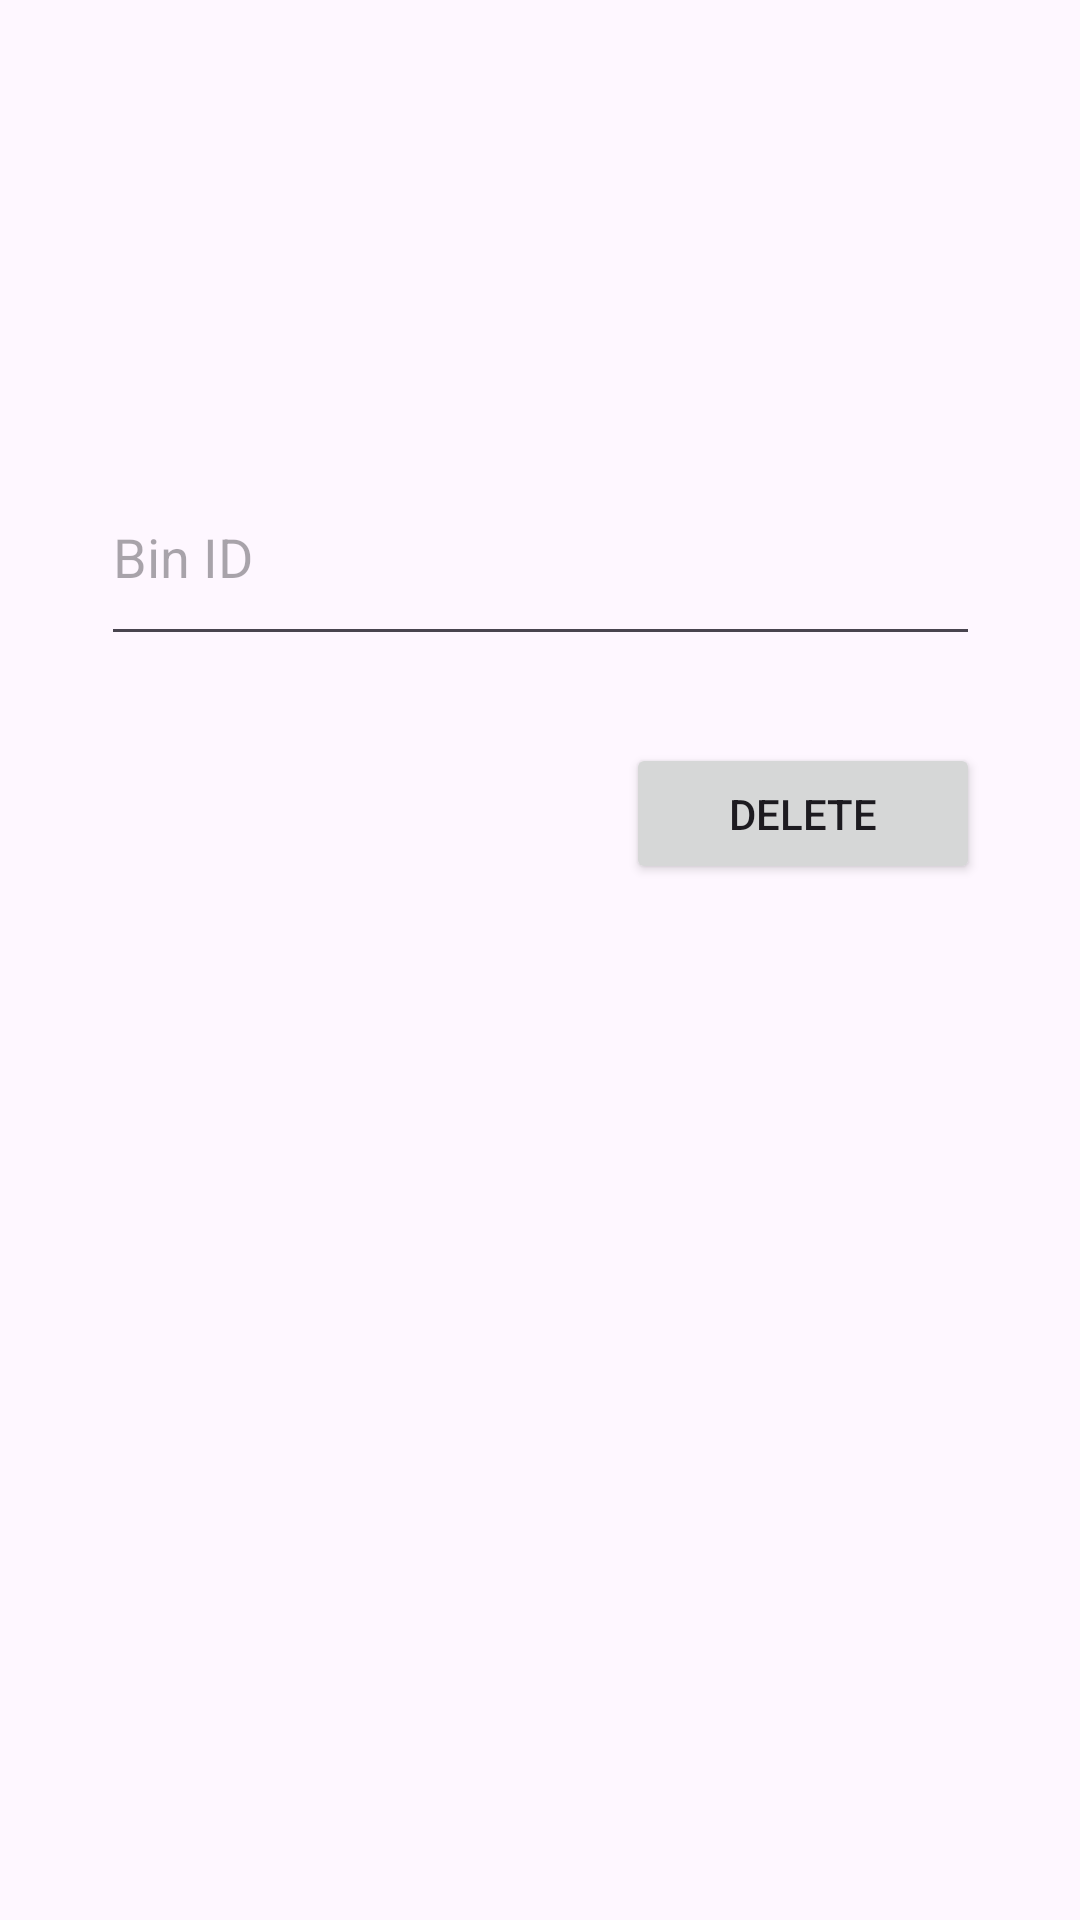

Here is an Android app screen rendered from its layout file. Give the layout XML and the strings, colors and styles it references.
<!-- AndroidManifest.xml: application theme Theme.Location_Based_Garbage_Management_System -->
<!-- res/layout/activity_delete_bin.xml -->
<?xml version="1.0" encoding="utf-8"?>
<androidx.constraintlayout.widget.ConstraintLayout xmlns:android="http://schemas.android.com/apk/res/android"
    xmlns:app="http://schemas.android.com/apk/res-auto"
    android:background="@drawable/background"
    android:layout_width="match_parent"
    android:layout_height="match_parent">

    <EditText
        android:id="@+id/binIdEditText"
        android:layout_width="293dp"
        android:layout_height="69dp"
        android:layout_marginStart="59dp"
        android:layout_marginTop="195dp"
        android:layout_marginEnd="59dp"
        android:layout_marginBottom="29dp"
        android:ems="10"
        android:hint="Bin ID"
        android:inputType="number"
        app:layout_constraintBottom_toTopOf="@+id/deleteBtn"
        app:layout_constraintEnd_toEndOf="parent"
        app:layout_constraintStart_toStartOf="parent"
        app:layout_constraintTop_toTopOf="parent" />

    <Button
        android:id="@+id/deleteBtn"
        android:layout_width="118dp"
        android:layout_height="47dp"
        android:layout_marginStart="234dp"
        android:layout_marginEnd="59dp"
        android:layout_marginBottom="391dp"
        android:text="DELETE"
        app:layout_constraintBottom_toBottomOf="parent"
        app:layout_constraintEnd_toEndOf="parent"
        app:layout_constraintStart_toStartOf="parent"
        app:layout_constraintTop_toBottomOf="@+id/binIdEditText" />
</androidx.constraintlayout.widget.ConstraintLayout>
<!-- resources referenced by this layout -->
<resources>
  <style name="Theme.Location_Based_Garbage_Management_System" parent="Base.Theme.Location_Based_Garbage_Management_System" />
  <style name="Base.Theme.Location_Based_Garbage_Management_System" parent="Theme.Material3.DayNight.NoActionBar">
          
          
      </style>
</resources>
